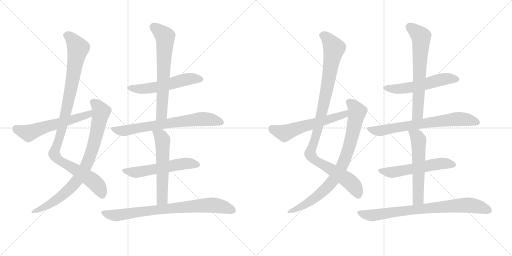
t = 0.00 s
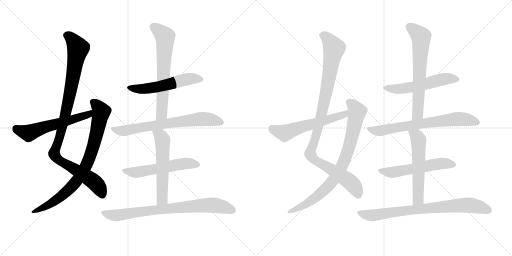
t = 2.92 s
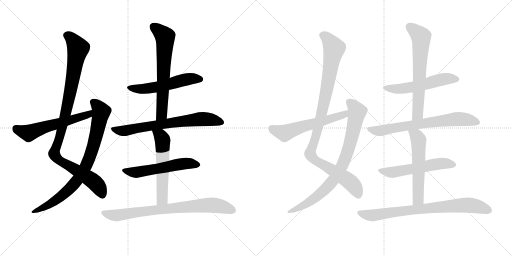
t = 5.84 s
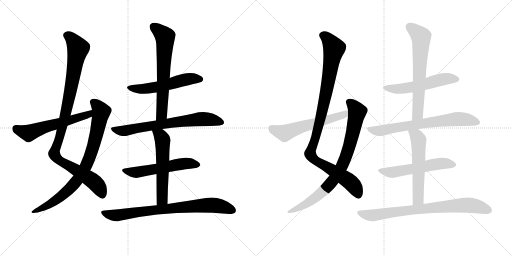
t = 8.75 s
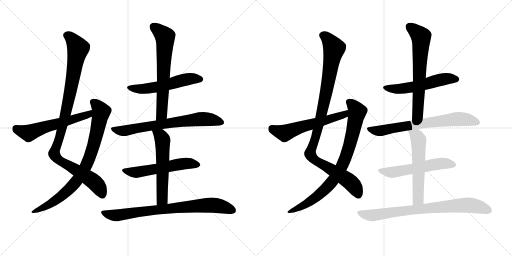
t = 11.67 s
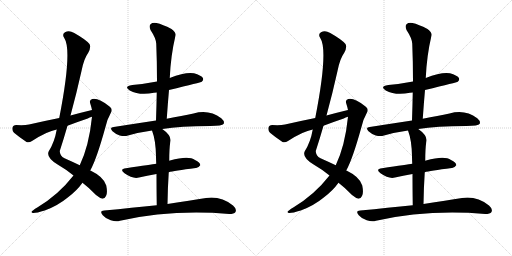
t = 14.59 s

The animated SVG that drew these frames (rendered in a browser with its animation timeline set to each time). Animation: 18 CSS @keyframes rules; one cycle of 14.59 s.

<svg version="1.1" viewBox="0 0 2048 1024" xmlns="http://www.w3.org/2000/svg">
  <g stroke="lightgray" stroke-dasharray="1,1" stroke-width="1" transform="scale(4, 4)">
    <line x1="0" y1="0" x2="256" y2="256"></line>
    <line x1="256" y1="0" x2="0" y2="256"></line>
    <line x1="128" y1="0" x2="128" y2="256"></line>
    <line x1="0" y1="128" x2="256" y2="128"></line>
    <line x1="256" y1="0" x2="512" y2="256"></line>
    <line x1="512" y1="0" x2="256" y2="256"></line>
    <line x1="384" y1="0" x2="384" y2="256"></line>
    <line x1="256" y1="128" x2="512" y2="128"></line>
  </g>
<g transform="scale(1, -1) translate(0, -850)">
   <style type="text/css">
    @keyframes keyframes0 {
      from {
       stroke: black;
       stroke-dashoffset: 1020;
       stroke-width: 128;
       }
       77% {
       animation-timing-function: step-end;
       stroke: black;
       stroke-dashoffset: 0;
       stroke-width: 128;
       }
       to {
       stroke: black;
       stroke-width: 1024;
       }
       }
       #make-me-a-hanzi-animation-0 {
         animation: keyframes0 1.080078s both;
         animation-delay: 0.000000s;
         animation-timing-function: linear;
       }
    @keyframes keyframes1 {
      from {
       stroke: black;
       stroke-dashoffset: 818;
       stroke-width: 128;
       }
       73% {
       animation-timing-function: step-end;
       stroke: black;
       stroke-dashoffset: 0;
       stroke-width: 128;
       }
       to {
       stroke: black;
       stroke-width: 1024;
       }
       }
       #make-me-a-hanzi-animation-1 {
         animation: keyframes1 0.915690s both;
         animation-delay: 1.080078s;
         animation-timing-function: linear;
       }
    @keyframes keyframes2 {
      from {
       stroke: black;
       stroke-dashoffset: 574;
       stroke-width: 128;
       }
       65% {
       animation-timing-function: step-end;
       stroke: black;
       stroke-dashoffset: 0;
       stroke-width: 128;
       }
       to {
       stroke: black;
       stroke-width: 1024;
       }
       }
       #make-me-a-hanzi-animation-2 {
         animation: keyframes2 0.717122s both;
         animation-delay: 1.995768s;
         animation-timing-function: linear;
       }
    @keyframes keyframes3 {
      from {
       stroke: black;
       stroke-dashoffset: 542;
       stroke-width: 128;
       }
       64% {
       animation-timing-function: step-end;
       stroke: black;
       stroke-dashoffset: 0;
       stroke-width: 128;
       }
       to {
       stroke: black;
       stroke-width: 1024;
       }
       }
       #make-me-a-hanzi-animation-3 {
         animation: keyframes3 0.691081s both;
         animation-delay: 2.712891s;
         animation-timing-function: linear;
       }
    @keyframes keyframes4 {
      from {
       stroke: black;
       stroke-dashoffset: 652;
       stroke-width: 128;
       }
       68% {
       animation-timing-function: step-end;
       stroke: black;
       stroke-dashoffset: 0;
       stroke-width: 128;
       }
       to {
       stroke: black;
       stroke-width: 1024;
       }
       }
       #make-me-a-hanzi-animation-4 {
         animation: keyframes4 0.780599s both;
         animation-delay: 3.403971s;
         animation-timing-function: linear;
       }
    @keyframes keyframes5 {
      from {
       stroke: black;
       stroke-dashoffset: 697;
       stroke-width: 128;
       }
       69% {
       animation-timing-function: step-end;
       stroke: black;
       stroke-dashoffset: 0;
       stroke-width: 128;
       }
       to {
       stroke: black;
       stroke-width: 1024;
       }
       }
       #make-me-a-hanzi-animation-5 {
         animation: keyframes5 0.817220s both;
         animation-delay: 4.184570s;
         animation-timing-function: linear;
       }
    @keyframes keyframes6 {
      from {
       stroke: black;
       stroke-dashoffset: 552;
       stroke-width: 128;
       }
       64% {
       animation-timing-function: step-end;
       stroke: black;
       stroke-dashoffset: 0;
       stroke-width: 128;
       }
       to {
       stroke: black;
       stroke-width: 1024;
       }
       }
       #make-me-a-hanzi-animation-6 {
         animation: keyframes6 0.699219s both;
         animation-delay: 5.001790s;
         animation-timing-function: linear;
       }
    @keyframes keyframes7 {
      from {
       stroke: black;
       stroke-dashoffset: 563;
       stroke-width: 128;
       }
       65% {
       animation-timing-function: step-end;
       stroke: black;
       stroke-dashoffset: 0;
       stroke-width: 128;
       }
       to {
       stroke: black;
       stroke-width: 1024;
       }
       }
       #make-me-a-hanzi-animation-7 {
         animation: keyframes7 0.708171s both;
         animation-delay: 5.701009s;
         animation-timing-function: linear;
       }
    @keyframes keyframes8 {
      from {
       stroke: black;
       stroke-dashoffset: 779;
       stroke-width: 128;
       }
       72% {
       animation-timing-function: step-end;
       stroke: black;
       stroke-dashoffset: 0;
       stroke-width: 128;
       }
       to {
       stroke: black;
       stroke-width: 1024;
       }
       }
       #make-me-a-hanzi-animation-8 {
         animation: keyframes8 0.883952s both;
         animation-delay: 6.409180s;
         animation-timing-function: linear;
       }
    @keyframes keyframes9 {
      from {
       stroke: black;
       stroke-dashoffset: 1020;
       stroke-width: 128;
       }
       77% {
       animation-timing-function: step-end;
       stroke: black;
       stroke-dashoffset: 0;
       stroke-width: 128;
       }
       to {
       stroke: black;
       stroke-width: 1024;
       }
       }
       #make-me-a-hanzi-animation-9 {
         animation: keyframes9 1.080078s both;
         animation-delay: 7.293132s;
         animation-timing-function: linear;
       }
    @keyframes keyframes10 {
      from {
       stroke: black;
       stroke-dashoffset: 818;
       stroke-width: 128;
       }
       73% {
       animation-timing-function: step-end;
       stroke: black;
       stroke-dashoffset: 0;
       stroke-width: 128;
       }
       to {
       stroke: black;
       stroke-width: 1024;
       }
       }
       #make-me-a-hanzi-animation-10 {
         animation: keyframes10 0.915690s both;
         animation-delay: 8.373210s;
         animation-timing-function: linear;
       }
    @keyframes keyframes11 {
      from {
       stroke: black;
       stroke-dashoffset: 574;
       stroke-width: 128;
       }
       65% {
       animation-timing-function: step-end;
       stroke: black;
       stroke-dashoffset: 0;
       stroke-width: 128;
       }
       to {
       stroke: black;
       stroke-width: 1024;
       }
       }
       #make-me-a-hanzi-animation-11 {
         animation: keyframes11 0.717122s both;
         animation-delay: 9.288900s;
         animation-timing-function: linear;
       }
    @keyframes keyframes12 {
      from {
       stroke: black;
       stroke-dashoffset: 542;
       stroke-width: 128;
       }
       64% {
       animation-timing-function: step-end;
       stroke: black;
       stroke-dashoffset: 0;
       stroke-width: 128;
       }
       to {
       stroke: black;
       stroke-width: 1024;
       }
       }
       #make-me-a-hanzi-animation-12 {
         animation: keyframes12 0.691081s both;
         animation-delay: 10.006022s;
         animation-timing-function: linear;
       }
    @keyframes keyframes13 {
      from {
       stroke: black;
       stroke-dashoffset: 652;
       stroke-width: 128;
       }
       68% {
       animation-timing-function: step-end;
       stroke: black;
       stroke-dashoffset: 0;
       stroke-width: 128;
       }
       to {
       stroke: black;
       stroke-width: 1024;
       }
       }
       #make-me-a-hanzi-animation-13 {
         animation: keyframes13 0.780599s both;
         animation-delay: 10.697103s;
         animation-timing-function: linear;
       }
    @keyframes keyframes14 {
      from {
       stroke: black;
       stroke-dashoffset: 697;
       stroke-width: 128;
       }
       69% {
       animation-timing-function: step-end;
       stroke: black;
       stroke-dashoffset: 0;
       stroke-width: 128;
       }
       to {
       stroke: black;
       stroke-width: 1024;
       }
       }
       #make-me-a-hanzi-animation-14 {
         animation: keyframes14 0.817220s both;
         animation-delay: 11.477702s;
         animation-timing-function: linear;
       }
    @keyframes keyframes15 {
      from {
       stroke: black;
       stroke-dashoffset: 552;
       stroke-width: 128;
       }
       64% {
       animation-timing-function: step-end;
       stroke: black;
       stroke-dashoffset: 0;
       stroke-width: 128;
       }
       to {
       stroke: black;
       stroke-width: 1024;
       }
       }
       #make-me-a-hanzi-animation-15 {
         animation: keyframes15 0.699219s both;
         animation-delay: 12.294922s;
         animation-timing-function: linear;
       }
    @keyframes keyframes16 {
      from {
       stroke: black;
       stroke-dashoffset: 563;
       stroke-width: 128;
       }
       65% {
       animation-timing-function: step-end;
       stroke: black;
       stroke-dashoffset: 0;
       stroke-width: 128;
       }
       to {
       stroke: black;
       stroke-width: 1024;
       }
       }
       #make-me-a-hanzi-animation-16 {
         animation: keyframes16 0.708171s both;
         animation-delay: 12.994141s;
         animation-timing-function: linear;
       }
    @keyframes keyframes17 {
      from {
       stroke: black;
       stroke-dashoffset: 779;
       stroke-width: 128;
       }
       72% {
       animation-timing-function: step-end;
       stroke: black;
       stroke-dashoffset: 0;
       stroke-width: 128;
       }
       to {
       stroke: black;
       stroke-width: 1024;
       }
       }
       #make-me-a-hanzi-animation-17 {
         animation: keyframes17 0.883952s both;
         animation-delay: 13.702311s;
         animation-timing-function: linear;
       }
</style>
<path d="M 282 388 Q 306 476 326 566 Q 335 614 353 639 Q 365 661 358 674 Q 343 692 297 718 Q 276 731 260 721 Q 247 714 257 698 Q 290 649 237 378 L 227 332 Q 218 281 195 245 Q 183 220 232 191 Q 265 172 294 148 L 330 119 Q 355 100 384 70 Q 400 57 410 55 Q 419 55 424 66 Q 431 78 425 108 Q 416 142 360 169 L 319 189 Q 292 202 258 217 Q 239 226 239 246 Q 255 295 270 347 L 282 388 Z" fill="lightgray"></path> 
<path d="M 294 148 Q 233 70 149 20 Q 140 16 133 9 Q 120 2 131 -2 Q 144 -3 179 8 Q 231 27 271 60 Q 308 88 330 119 L 360 169 Q 361 170 362 170 Q 387 216 421 339 Q 427 370 443 398 Q 453 414 438 424 Q 393 460 369 454 Q 356 450 361 436 Q 365 424 368 410 L 368 383 Q 356 266 319 189 L 294 148 Z" fill="lightgray"></path> 
<path d="M 368 410 Q 326 400 282 388 L 237 378 Q 177 366 116 352 Q 97 348 65 350 Q 52 349 50 340 Q 47 327 56 319 Q 75 303 106 282 Q 116 278 128 286 Q 188 325 227 332 L 270 347 Q 309 362 351 376 Q 358 380 368 383 C 396 393 397 417 368 410 Z" fill="lightgray"></path> 
<path d="M 676 490 Q 805 521 807 523 Q 816 530 811 539 Q 804 549 776 557 Q 742 563 679 538 L 628 524 Q 582 515 529 510 Q 493 504 519 488 Q 558 467 616 479 Q 620 480 627 480 L 676 490 Z" fill="lightgray"></path> 
<path d="M 667 375 Q 671 433 676 490 L 679 538 Q 683 628 702 708 Q 706 718 686 734 Q 650 753 626 758 Q 610 761 602 753 Q 595 746 602 730 Q 624 697 625 675 Q 628 603 628 524 L 627 480 Q 626 428 624 368 C 623 338 665 345 667 375 Z" fill="lightgray"></path> 
<path d="M 649 334 Q 721 346 841 346 Q 889 346 895 355 Q 899 365 885 377 Q 836 414 774 396 Q 729 387 667 375 L 624 368 Q 545 356 455 342 Q 436 341 450 325 Q 463 313 479 308 Q 498 304 512 308 Q 557 321 608 328 L 649 334 Z" fill="lightgray"></path> 
<path d="M 675 161 Q 694 167 783 178 Q 793 177 801 189 Q 802 199 780 210 Q 755 229 680 208 Q 679 208 677 207 L 625 195 Q 607 192 504 177 Q 476 173 498 157 Q 532 133 556 140 Q 587 147 626 154 L 675 161 Z" fill="lightgray"></path> 
<path d="M 670 34 Q 671 101 675 161 L 677 207 Q 677 255 681 282 Q 688 307 649 334 C 625 352 598 356 608 328 Q 623 289 624 225 Q 624 213 625 195 L 626 154 Q 626 105 627 29 C 627 -1 669 4 670 34 Z" fill="lightgray"></path> 
<path d="M 627 29 Q 530 19 417 8 Q 396 7 411 -11 Q 424 -26 443 -31 Q 464 -38 480 -33 Q 687 13 917 -6 Q 936 -6 942 2 Q 948 14 932 28 Q 883 67 824 58 Q 763 48 670 34 L 627 29 Z" fill="lightgray"></path> 
<path d="M 1306 388 Q 1330 476 1350 566 Q 1359 614 1377 639 Q 1389 661 1382 674 Q 1367 692 1321 718 Q 1300 731 1284 721 Q 1271 714 1281 698 Q 1314 649 1261 378 L 1251 332 Q 1242 281 1219 245 Q 1207 220 1256 191 Q 1289 172 1318 148 L 1354 119 Q 1379 100 1408 70 Q 1424 57 1434 55 Q 1443 55 1448 66 Q 1455 78 1449 108 Q 1440 142 1384 169 L 1343 189 Q 1316 202 1282 217 Q 1263 226 1263 246 Q 1279 295 1294 347 L 1306 388 Z" fill="lightgray"></path> 
<path d="M 1318 148 Q 1257 70 1173 20 Q 1164 16 1157 9 Q 1144 2 1155 -2 Q 1168 -3 1203 8 Q 1255 27 1295 60 Q 1332 88 1354 119 L 1384 169 Q 1385 170 1386 170 Q 1411 216 1445 339 Q 1451 370 1467 398 Q 1477 414 1462 424 Q 1417 460 1393 454 Q 1380 450 1385 436 Q 1389 424 1392 410 L 1392 383 Q 1380 266 1343 189 L 1318 148 Z" fill="lightgray"></path> 
<path d="M 1392 410 Q 1350 400 1306 388 L 1261 378 Q 1201 366 1140 352 Q 1121 348 1089 350 Q 1076 349 1074 340 Q 1071 327 1080 319 Q 1099 303 1130 282 Q 1140 278 1152 286 Q 1212 325 1251 332 L 1294 347 Q 1333 362 1375 376 Q 1382 380 1392 383 C 1420 393 1421 417 1392 410 Z" fill="lightgray"></path> 
<path d="M 1700 490 Q 1829 521 1831 523 Q 1840 530 1835 539 Q 1828 549 1800 557 Q 1766 563 1703 538 L 1652 524 Q 1606 515 1553 510 Q 1517 504 1543 488 Q 1582 467 1640 479 Q 1644 480 1651 480 L 1700 490 Z" fill="lightgray"></path> 
<path d="M 1691 375 Q 1695 433 1700 490 L 1703 538 Q 1707 628 1726 708 Q 1730 718 1710 734 Q 1674 753 1650 758 Q 1634 761 1626 753 Q 1619 746 1626 730 Q 1648 697 1649 675 Q 1652 603 1652 524 L 1651 480 Q 1650 428 1648 368 C 1647 338 1689 345 1691 375 Z" fill="lightgray"></path> 
<path d="M 1673 334 Q 1745 346 1865 346 Q 1913 346 1919 355 Q 1923 365 1909 377 Q 1860 414 1798 396 Q 1753 387 1691 375 L 1648 368 Q 1569 356 1479 342 Q 1460 341 1474 325 Q 1487 313 1503 308 Q 1522 304 1536 308 Q 1581 321 1632 328 L 1673 334 Z" fill="lightgray"></path> 
<path d="M 1699 161 Q 1718 167 1807 178 Q 1817 177 1825 189 Q 1826 199 1804 210 Q 1779 229 1704 208 Q 1703 208 1701 207 L 1649 195 Q 1631 192 1528 177 Q 1500 173 1522 157 Q 1556 133 1580 140 Q 1611 147 1650 154 L 1699 161 Z" fill="lightgray"></path> 
<path d="M 1694 34 Q 1695 101 1699 161 L 1701 207 Q 1701 255 1705 282 Q 1712 307 1673 334 C 1649 352 1622 356 1632 328 Q 1647 289 1648 225 Q 1648 213 1649 195 L 1650 154 Q 1650 105 1651 29 C 1651 -1 1693 4 1694 34 Z" fill="lightgray"></path> 
<path d="M 1651 29 Q 1554 19 1441 8 Q 1420 7 1435 -11 Q 1448 -26 1467 -31 Q 1488 -38 1504 -33 Q 1711 13 1941 -6 Q 1960 -6 1966 2 Q 1972 14 1956 28 Q 1907 67 1848 58 Q 1787 48 1694 34 L 1651 29 Z" fill="lightgray"></path> 
      <clipPath id="make-me-a-hanzi-clip-0">
      <path d="M 282 388 Q 306 476 326 566 Q 335 614 353 639 Q 365 661 358 674 Q 343 692 297 718 Q 276 731 260 721 Q 247 714 257 698 Q 290 649 237 378 L 227 332 Q 218 281 195 245 Q 183 220 232 191 Q 265 172 294 148 L 330 119 Q 355 100 384 70 Q 400 57 410 55 Q 419 55 424 66 Q 431 78 425 108 Q 416 142 360 169 L 319 189 Q 292 202 258 217 Q 239 226 239 246 Q 255 295 270 347 L 282 388 Z" fill="lightgray"></path>
      </clipPath>
      <path clip-path="url(#make-me-a-hanzi-clip-0)" d="M 266 708 L 292 690 L 313 656 L 264 401 L 217 236 L 233 211 L 378 121 L 395 103 L 409 70 " fill="none" id="make-me-a-hanzi-animation-0" stroke-dasharray="892 1784" stroke-linecap="round"></path>

      <clipPath id="make-me-a-hanzi-clip-1">
      <path d="M 294 148 Q 233 70 149 20 Q 140 16 133 9 Q 120 2 131 -2 Q 144 -3 179 8 Q 231 27 271 60 Q 308 88 330 119 L 360 169 Q 361 170 362 170 Q 387 216 421 339 Q 427 370 443 398 Q 453 414 438 424 Q 393 460 369 454 Q 356 450 361 436 Q 365 424 368 410 L 368 383 Q 356 266 319 189 L 294 148 Z" fill="lightgray"></path>
      </clipPath>
      <path clip-path="url(#make-me-a-hanzi-clip-1)" d="M 371 442 L 389 428 L 404 403 L 378 281 L 343 185 L 315 137 L 264 81 L 195 30 L 135 3 " fill="none" id="make-me-a-hanzi-animation-1" stroke-dasharray="690 1380" stroke-linecap="round"></path>

      <clipPath id="make-me-a-hanzi-clip-2">
      <path d="M 368 410 Q 326 400 282 388 L 237 378 Q 177 366 116 352 Q 97 348 65 350 Q 52 349 50 340 Q 47 327 56 319 Q 75 303 106 282 Q 116 278 128 286 Q 188 325 227 332 L 270 347 Q 309 362 351 376 Q 358 380 368 383 C 396 393 397 417 368 410 Z" fill="lightgray"></path>
      </clipPath>
      <path clip-path="url(#make-me-a-hanzi-clip-2)" d="M 64 336 L 114 317 L 355 393 L 362 403 " fill="none" id="make-me-a-hanzi-animation-2" stroke-dasharray="446 892" stroke-linecap="round"></path>

      <clipPath id="make-me-a-hanzi-clip-3">
      <path d="M 676 490 Q 805 521 807 523 Q 816 530 811 539 Q 804 549 776 557 Q 742 563 679 538 L 628 524 Q 582 515 529 510 Q 493 504 519 488 Q 558 467 616 479 Q 620 480 627 480 L 676 490 Z" fill="lightgray"></path>
      </clipPath>
      <path clip-path="url(#make-me-a-hanzi-clip-3)" d="M 521 500 L 577 494 L 685 514 L 760 535 L 802 532 " fill="none" id="make-me-a-hanzi-animation-3" stroke-dasharray="414 828" stroke-linecap="round"></path>

      <clipPath id="make-me-a-hanzi-clip-4">
      <path d="M 667 375 Q 671 433 676 490 L 679 538 Q 683 628 702 708 Q 706 718 686 734 Q 650 753 626 758 Q 610 761 602 753 Q 595 746 602 730 Q 624 697 625 675 Q 628 603 628 524 L 627 480 Q 626 428 624 368 C 623 338 665 345 667 375 Z" fill="lightgray"></path>
      </clipPath>
      <path clip-path="url(#make-me-a-hanzi-clip-4)" d="M 613 743 L 651 713 L 661 694 L 647 394 L 630 375 " fill="none" id="make-me-a-hanzi-animation-4" stroke-dasharray="524 1048" stroke-linecap="round"></path>

      <clipPath id="make-me-a-hanzi-clip-5">
      <path d="M 649 334 Q 721 346 841 346 Q 889 346 895 355 Q 899 365 885 377 Q 836 414 774 396 Q 729 387 667 375 L 624 368 Q 545 356 455 342 Q 436 341 450 325 Q 463 313 479 308 Q 498 304 512 308 Q 557 321 608 328 L 649 334 Z" fill="lightgray"></path>
      </clipPath>
      <path clip-path="url(#make-me-a-hanzi-clip-5)" d="M 452 334 L 497 327 L 800 374 L 844 371 L 887 360 " fill="none" id="make-me-a-hanzi-animation-5" stroke-dasharray="569 1138" stroke-linecap="round"></path>

      <clipPath id="make-me-a-hanzi-clip-6">
      <path d="M 675 161 Q 694 167 783 178 Q 793 177 801 189 Q 802 199 780 210 Q 755 229 680 208 Q 679 208 677 207 L 625 195 Q 607 192 504 177 Q 476 173 498 157 Q 532 133 556 140 Q 587 147 626 154 L 675 161 Z" fill="lightgray"></path>
      </clipPath>
      <path clip-path="url(#make-me-a-hanzi-clip-6)" d="M 499 168 L 547 161 L 730 195 L 791 190 " fill="none" id="make-me-a-hanzi-animation-6" stroke-dasharray="424 848" stroke-linecap="round"></path>

      <clipPath id="make-me-a-hanzi-clip-7">
      <path d="M 670 34 Q 671 101 675 161 L 677 207 Q 677 255 681 282 Q 688 307 649 334 C 625 352 598 356 608 328 Q 623 289 624 225 Q 624 213 625 195 L 626 154 Q 626 105 627 29 C 627 -1 669 4 670 34 Z" fill="lightgray"></path>
      </clipPath>
      <path clip-path="url(#make-me-a-hanzi-clip-7)" d="M 616 324 L 643 306 L 651 280 L 648 57 L 633 38 " fill="none" id="make-me-a-hanzi-animation-7" stroke-dasharray="435 870" stroke-linecap="round"></path>

      <clipPath id="make-me-a-hanzi-clip-8">
      <path d="M 627 29 Q 530 19 417 8 Q 396 7 411 -11 Q 424 -26 443 -31 Q 464 -38 480 -33 Q 687 13 917 -6 Q 936 -6 942 2 Q 948 14 932 28 Q 883 67 824 58 Q 763 48 670 34 L 627 29 Z" fill="lightgray"></path>
      </clipPath>
      <path clip-path="url(#make-me-a-hanzi-clip-8)" d="M 414 -2 L 470 -11 L 565 4 L 822 29 L 867 28 L 931 9 " fill="none" id="make-me-a-hanzi-animation-8" stroke-dasharray="651 1302" stroke-linecap="round"></path>

      <clipPath id="make-me-a-hanzi-clip-9">
      <path d="M 1306 388 Q 1330 476 1350 566 Q 1359 614 1377 639 Q 1389 661 1382 674 Q 1367 692 1321 718 Q 1300 731 1284 721 Q 1271 714 1281 698 Q 1314 649 1261 378 L 1251 332 Q 1242 281 1219 245 Q 1207 220 1256 191 Q 1289 172 1318 148 L 1354 119 Q 1379 100 1408 70 Q 1424 57 1434 55 Q 1443 55 1448 66 Q 1455 78 1449 108 Q 1440 142 1384 169 L 1343 189 Q 1316 202 1282 217 Q 1263 226 1263 246 Q 1279 295 1294 347 L 1306 388 Z" fill="lightgray"></path>
      </clipPath>
      <path clip-path="url(#make-me-a-hanzi-clip-9)" d="M 1290 708 L 1316 690 L 1337 656 L 1288 401 L 1241 236 L 1257 211 L 1402 121 L 1419 103 L 1433 70 " fill="none" id="make-me-a-hanzi-animation-9" stroke-dasharray="892 1784" stroke-linecap="round"></path>

      <clipPath id="make-me-a-hanzi-clip-10">
      <path d="M 1318 148 Q 1257 70 1173 20 Q 1164 16 1157 9 Q 1144 2 1155 -2 Q 1168 -3 1203 8 Q 1255 27 1295 60 Q 1332 88 1354 119 L 1384 169 Q 1385 170 1386 170 Q 1411 216 1445 339 Q 1451 370 1467 398 Q 1477 414 1462 424 Q 1417 460 1393 454 Q 1380 450 1385 436 Q 1389 424 1392 410 L 1392 383 Q 1380 266 1343 189 L 1318 148 Z" fill="lightgray"></path>
      </clipPath>
      <path clip-path="url(#make-me-a-hanzi-clip-10)" d="M 1395 442 L 1413 428 L 1428 403 L 1402 281 L 1367 185 L 1339 137 L 1288 81 L 1219 30 L 1159 3 " fill="none" id="make-me-a-hanzi-animation-10" stroke-dasharray="690 1380" stroke-linecap="round"></path>

      <clipPath id="make-me-a-hanzi-clip-11">
      <path d="M 1392 410 Q 1350 400 1306 388 L 1261 378 Q 1201 366 1140 352 Q 1121 348 1089 350 Q 1076 349 1074 340 Q 1071 327 1080 319 Q 1099 303 1130 282 Q 1140 278 1152 286 Q 1212 325 1251 332 L 1294 347 Q 1333 362 1375 376 Q 1382 380 1392 383 C 1420 393 1421 417 1392 410 Z" fill="lightgray"></path>
      </clipPath>
      <path clip-path="url(#make-me-a-hanzi-clip-11)" d="M 1088 336 L 1138 317 L 1379 393 L 1386 403 " fill="none" id="make-me-a-hanzi-animation-11" stroke-dasharray="446 892" stroke-linecap="round"></path>

      <clipPath id="make-me-a-hanzi-clip-12">
      <path d="M 1700 490 Q 1829 521 1831 523 Q 1840 530 1835 539 Q 1828 549 1800 557 Q 1766 563 1703 538 L 1652 524 Q 1606 515 1553 510 Q 1517 504 1543 488 Q 1582 467 1640 479 Q 1644 480 1651 480 L 1700 490 Z" fill="lightgray"></path>
      </clipPath>
      <path clip-path="url(#make-me-a-hanzi-clip-12)" d="M 1545 500 L 1601 494 L 1709 514 L 1784 535 L 1826 532 " fill="none" id="make-me-a-hanzi-animation-12" stroke-dasharray="414 828" stroke-linecap="round"></path>

      <clipPath id="make-me-a-hanzi-clip-13">
      <path d="M 1691 375 Q 1695 433 1700 490 L 1703 538 Q 1707 628 1726 708 Q 1730 718 1710 734 Q 1674 753 1650 758 Q 1634 761 1626 753 Q 1619 746 1626 730 Q 1648 697 1649 675 Q 1652 603 1652 524 L 1651 480 Q 1650 428 1648 368 C 1647 338 1689 345 1691 375 Z" fill="lightgray"></path>
      </clipPath>
      <path clip-path="url(#make-me-a-hanzi-clip-13)" d="M 1637 743 L 1675 713 L 1685 694 L 1671 394 L 1654 375 " fill="none" id="make-me-a-hanzi-animation-13" stroke-dasharray="524 1048" stroke-linecap="round"></path>

      <clipPath id="make-me-a-hanzi-clip-14">
      <path d="M 1673 334 Q 1745 346 1865 346 Q 1913 346 1919 355 Q 1923 365 1909 377 Q 1860 414 1798 396 Q 1753 387 1691 375 L 1648 368 Q 1569 356 1479 342 Q 1460 341 1474 325 Q 1487 313 1503 308 Q 1522 304 1536 308 Q 1581 321 1632 328 L 1673 334 Z" fill="lightgray"></path>
      </clipPath>
      <path clip-path="url(#make-me-a-hanzi-clip-14)" d="M 1476 334 L 1521 327 L 1824 374 L 1868 371 L 1911 360 " fill="none" id="make-me-a-hanzi-animation-14" stroke-dasharray="569 1138" stroke-linecap="round"></path>

      <clipPath id="make-me-a-hanzi-clip-15">
      <path d="M 1699 161 Q 1718 167 1807 178 Q 1817 177 1825 189 Q 1826 199 1804 210 Q 1779 229 1704 208 Q 1703 208 1701 207 L 1649 195 Q 1631 192 1528 177 Q 1500 173 1522 157 Q 1556 133 1580 140 Q 1611 147 1650 154 L 1699 161 Z" fill="lightgray"></path>
      </clipPath>
      <path clip-path="url(#make-me-a-hanzi-clip-15)" d="M 1523 168 L 1571 161 L 1754 195 L 1815 190 " fill="none" id="make-me-a-hanzi-animation-15" stroke-dasharray="424 848" stroke-linecap="round"></path>

      <clipPath id="make-me-a-hanzi-clip-16">
      <path d="M 1694 34 Q 1695 101 1699 161 L 1701 207 Q 1701 255 1705 282 Q 1712 307 1673 334 C 1649 352 1622 356 1632 328 Q 1647 289 1648 225 Q 1648 213 1649 195 L 1650 154 Q 1650 105 1651 29 C 1651 -1 1693 4 1694 34 Z" fill="lightgray"></path>
      </clipPath>
      <path clip-path="url(#make-me-a-hanzi-clip-16)" d="M 1640 324 L 1667 306 L 1675 280 L 1672 57 L 1657 38 " fill="none" id="make-me-a-hanzi-animation-16" stroke-dasharray="435 870" stroke-linecap="round"></path>

      <clipPath id="make-me-a-hanzi-clip-17">
      <path d="M 1651 29 Q 1554 19 1441 8 Q 1420 7 1435 -11 Q 1448 -26 1467 -31 Q 1488 -38 1504 -33 Q 1711 13 1941 -6 Q 1960 -6 1966 2 Q 1972 14 1956 28 Q 1907 67 1848 58 Q 1787 48 1694 34 L 1651 29 Z" fill="lightgray"></path>
      </clipPath>
      <path clip-path="url(#make-me-a-hanzi-clip-17)" d="M 1438 -2 L 1494 -11 L 1589 4 L 1846 29 L 1891 28 L 1955 9 " fill="none" id="make-me-a-hanzi-animation-17" stroke-dasharray="651 1302" stroke-linecap="round"></path>

</g>
</svg>
